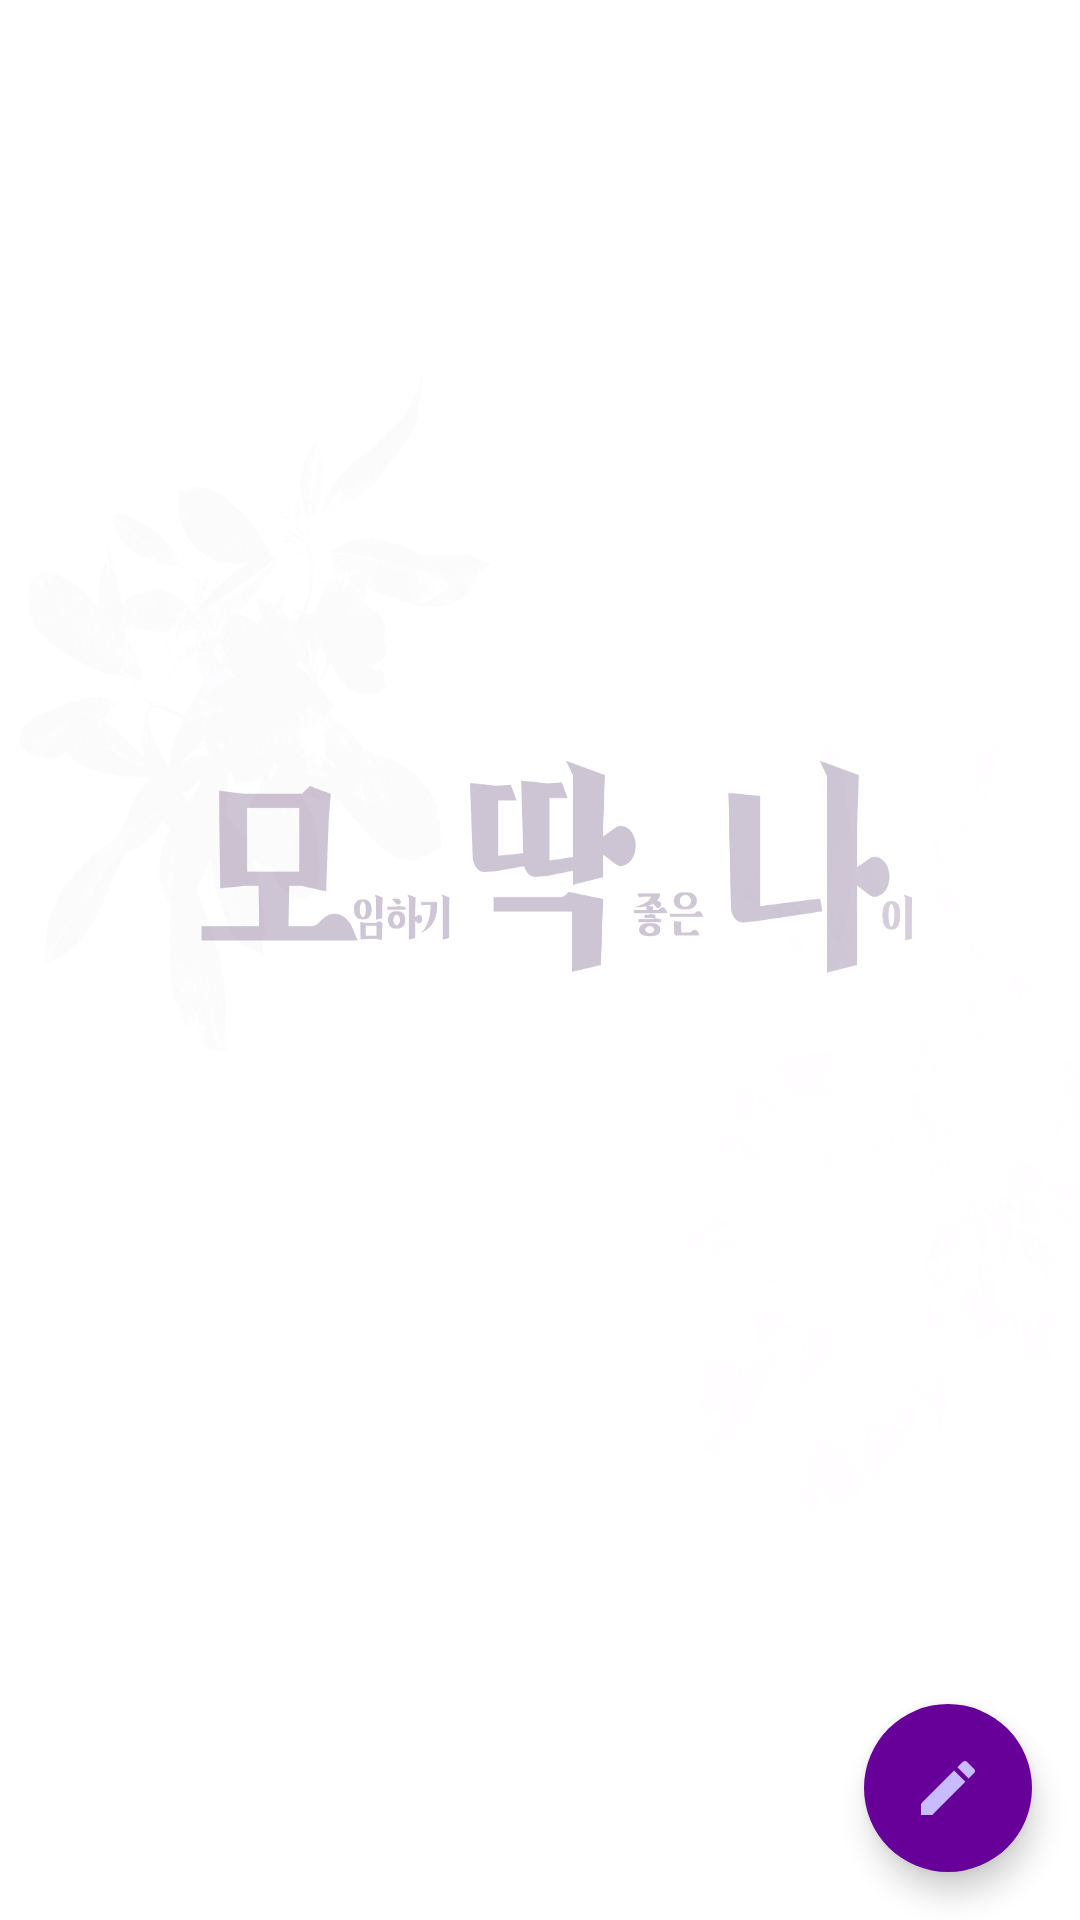

This screen was rendered from an Android layout file. Write that file and the resources it references.
<!-- AndroidManifest.xml: application theme AppTheme -->
<!-- res/layout/activity_writing.xml -->
<?xml version="1.0" encoding="utf-8"?>
<RelativeLayout xmlns:android="http://schemas.android.com/apk/res/android"
    xmlns:app="http://schemas.android.com/apk/res-auto"
    xmlns:tools="http://schemas.android.com/tools"
    android:layout_width="match_parent"
    android:layout_height="match_parent"
    android:orientation="vertical"
    android:background="@mipmap/ic_background_visivility50"
    tools:context=".WritingActivity">

    <androidx.recyclerview.widget.RecyclerView
        android:id="@+id/writing_recyclerview"
        android:layout_width="match_parent"
        android:layout_height="match_parent"
        app:layoutManager ="androidx.recyclerview.widget.LinearLayoutManager" />
    <com.google.android.material.floatingactionbutton.FloatingActionButton
        android:id="@+id/writing_post_edit"
        android:layout_width="wrap_content"
        android:layout_height="wrap_content"
        android:src="@drawable/ic_baseline_edit_24"
        android:layout_alignParentEnd="true"
        android:layout_alignParentBottom="true"
        android:layout_margin="16dp"
        app:borderWidth="0dp"
        android:backgroundTint="#660099"
        />

</RelativeLayout>
<!-- resources referenced by this layout -->
<resources>
  <!-- drawable ic_baseline_edit_24 (drawable) -->
  <vector android:height="24dp" android:tint="#C8BBFF"
      android:viewportHeight="24" android:viewportWidth="24"
      android:width="24dp" xmlns:android="http://schemas.android.com/apk/res/android">
      <path android:fillColor="@android:color/white" android:pathData="M3,17.25V21h3.75L17.81,9.94l-3.75,-3.75L3,17.25zM20.71,7.04c0.39,-0.39 0.39,-1.02 0,-1.41l-2.34,-2.34c-0.39,-0.39 -1.02,-0.39 -1.41,0l-1.83,1.83 3.75,3.75 1.83,-1.83z"/>
  </vector>
  <!-- mipmap ic_background_visivility50: png bitmap (mipmap-xxxhdpi, 469677 bytes) -->
  <style name="AppTheme" parent="Theme.AppCompat.Light.NoActionBar">
          
  
          <item name="colorPrimary">@color/colorPrimary</item>
          <item name="colorPrimaryDark">@color/colorPrimaryDark</item>
          <item name="colorAccent">@color/colorAccent</item>
          <item name="colorControlActivated">@color/colorControlActivated</item>
          <item name="colorControlNormal">@color/colorControlNormal</item>
          <item name="colorControlHighlight">@color/colorPrimary</item>
          <item name="android:windowBackground">@color/windowBackground</item>
      </style>
  <color name="colorPrimary">#6200EE</color>
  <color name="colorPrimaryDark">#3700B3</color>
  <color name="colorAccent">#03DAC5</color>
  <color name="colorControlActivated">#8A7A6B</color>
  <color name="colorControlNormal">#A79D93</color>
  <color name="windowBackground">#F7F3EE</color>
</resources>
